Run: headless pygame with SDL's dummy video driver; simulated clock (each Clock.tick advances the game by its frame time, no real sleeping); random seed 0; keys injected as events and as key.get_pressed() state; no mouse input.
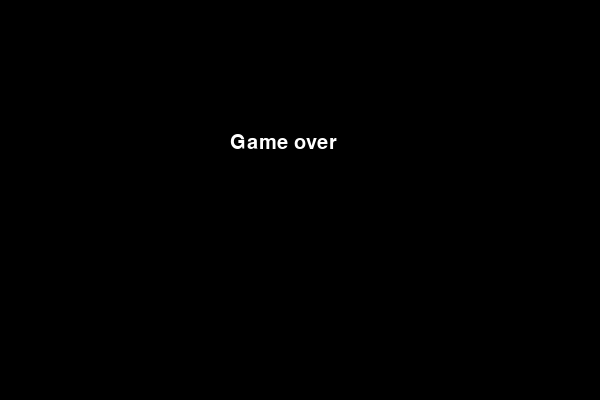
Frame 1 of 1 · flips 1–60 · no input (game ended)

The pygame program that drew these frames:

import pygame
from random import uniform as func
from time import sleep

pygame.init()

WIDTH = 600
HEIGHT = 400
FPS = 60
bound = 20 
white = (255, 255, 255)
blue = (0, 0, 255)
black = (0, 0, 0)

win = pygame.display.set_mode((WIDTH, HEIGHT))
pygame.display.set_caption("Pygame Ball Game")
clock = pygame.time.Clock()

x, y = WIDTH // 2, HEIGHT // 2 
radius = 10
velocity = 8 
vp = 10
score = 0 

vx = velocity * func(-1, 1) 
vy = velocity * func(-1, 1)

border_l = bound + radius
border_u = bound + radius
border_r = WIDTH - bound - radius

p_height = 10 
p_width = 80 
xp = (WIDTH - p_width) // 2
yp = HEIGHT - p_height


def drawScore():
    """Відображає фінальний рахунок у центрі вікна з прихованим текстом."""
    win.fill(black)
    pygame.font.init()
    path = pygame.font.match_font("arial")
    Font = pygame.font.Font(path, 30)
    text = ''.join([chr(int(str(el), 8)) for el in [107, 141, 155, 145, 40, 157, 166, 145, 162]])
    a = Font.render(text, 1, (255, 255, 255))
    win.blit(a, (WIDTH // 2 - 70, HEIGHT // 3))
    pygame.display.update()

def drawWindow():
    """Малює вікно, межі, м'яч та майданчик."""
    win.fill(black)

    pygame.draw.rect(win, white, (0, 0, WIDTH, bound)) 

    pygame.draw.rect(win, white, (0, 0, bound, HEIGHT))

    pygame.draw.rect(win, white, (WIDTH - bound, 0, bound, HEIGHT))

    pygame.draw.circle(win, blue, (int(x), int(y)), radius)

    pygame.draw.rect(win, white, (int(xp), yp, p_width, p_height))

    pygame.display.update()

run = True
game_over = False

while run:
    clock.tick(FPS)

    for event in pygame.event.get():
        if event.type == pygame.QUIT:
            run = False
            game_over = True 

    keys = pygame.key.get_pressed()
    
    if keys[pygame.K_LEFT] and xp > bound:
        xp -= vp
    
    if keys[pygame.K_RIGHT] and xp < WIDTH - bound - p_width:
        xp += vp

    x += vx
    y += vy

    if x + vx < border_l or x + vx > border_r:
        vx = -vx
    
    if y + vy < border_u:
        vy = -vy

    touch_paddle_y = (y + vy >= yp - radius) 
    
    touch_paddle_x = (xp <= x + vx and x + vx <= xp + p_width)

    if touch_paddle_y and touch_paddle_x:
        vy = -vy

        num = 1.5
        vx *= num
        vy *= num

        score += 1
    
    elif y + vy > yp:
        run = False

    drawWindow()

if not run and not game_over:
    drawScore()
    sleep(10)
    
pygame.quit()
